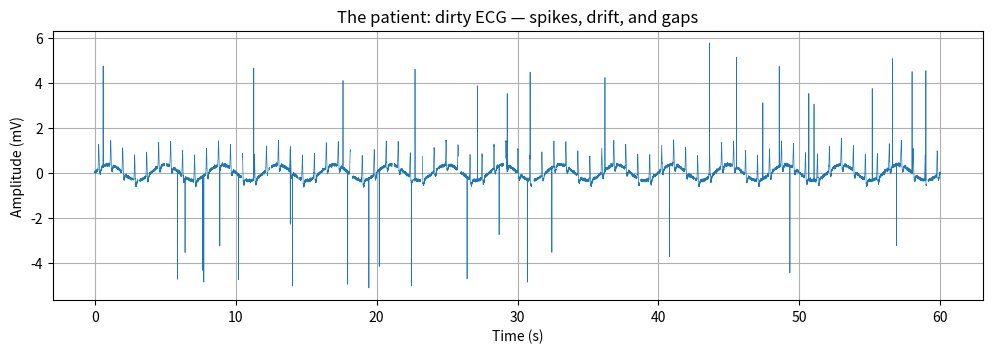
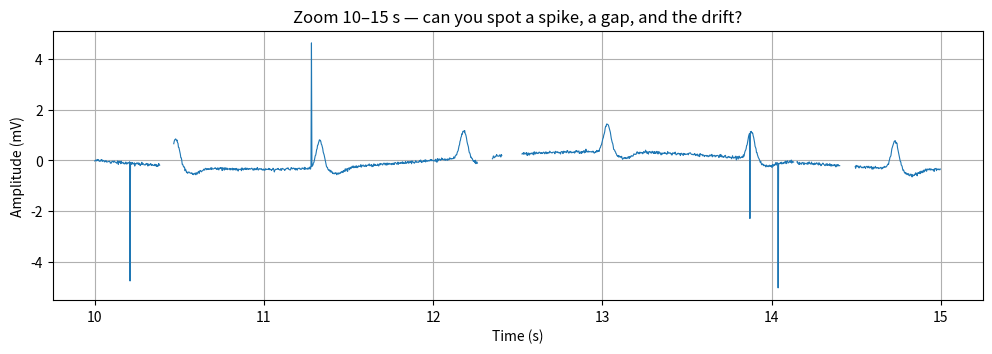

Write the Python code that produced these figures, in order.
import numpy as np
import pandas as pd
import matplotlib.pyplot as plt
from scipy.signal import medfilt

plt.rcParams['figure.figsize'] = (12, 3.5)
plt.rcParams['axes.grid'] = True
print("NumPy", np.__version__, "· Pandas", pd.__version__)

# --- Lab data setup: load ECG and damage it (run once, do not edit) ----------
FS = 360                                        # sampling rate, Hz
rng = np.random.default_rng(240)

try:                                            # real 5-minute MIT-BIH excerpt
    from scipy.datasets import electrocardiogram
    clean_reference = electrocardiogram()[:60 * FS]          # first 60 s
    SOURCE = "MIT-BIH (real recording)"
except Exception:                               # offline fallback: synthetic ECG
    t = np.arange(0, 60, 1 / FS)
    beat = 1.1 * np.exp(-((t % 0.85) - 0.28) ** 2 / 0.0009)
    clean_reference = (beat - 0.25 * np.exp(-((t % 0.85) - 0.38) ** 2 / 0.004)
                       + 0.03 * rng.standard_normal(t.size))
    SOURCE = "synthetic (offline fallback)"

n = clean_reference.size
t = np.arange(n) / FS
dirty = clean_reference.copy()

# 1) baseline wander — slow 0.25 Hz drift (breathing / loose electrode)
dirty += 0.35 * np.sin(2 * np.pi * 0.25 * t)

# 2) electrode-pop spikes — 40 impulses of ±3–5 mV
spike_idx = rng.choice(n, size=40, replace=False)
dirty[spike_idx] += rng.choice([-1, 1], 40) * rng.uniform(3, 5, 40)

# 3) dropouts — 25 gaps of 5–60 samples become NaN
for start in rng.choice(n - 80, size=25, replace=False):
    dirty[start : start + rng.integers(5, 60)] = np.nan

dirty = pd.Series(dirty)
print(f"ecg loaded from {SOURCE}: {n} samples = {n/FS:.0f} s at {FS} Hz")
print(f"damage injected: {dirty.isna().sum()} NaN samples, 40 spikes, baseline wander")

print("NaN count   :", dirty.isna().sum())
print("NaN fraction:", f"{dirty.isna().mean():.2%}   (small fraction -> interpolation is honest)")

plt.plot(t, dirty, linewidth=0.5)
plt.xlabel("Time (s)"); plt.ylabel("Amplitude (mV)")
plt.title("The patient: dirty ECG — spikes, drift, and gaps")
plt.show()

# Zoom into 5 seconds so the three kinds of damage are visible individually
start, stop = 10, 15
sl = slice(int(start * FS), int(stop * FS))
plt.plot(t[sl], dirty[sl], linewidth=0.8)
plt.xlabel("Time (s)"); plt.ylabel("Amplitude (mV)")
plt.title(f"Zoom {start}–{stop} s — can you spot a spike, a gap, and the drift?")
plt.show()

# TODO: replace None with your chosen values
LIMIT_MS = None      # e.g. somewhere between 20 and 100 (milliseconds)
KERNEL   = None      # odd number, e.g. 3–9 (samples)
WINDOW   = None      # e.g. 5–25 (samples) — remember the QRS guardrail!

if None in (LIMIT_MS, KERNEL, WINDOW):
    print("choose your three constants above before continuing")
else:
    print(f"limit = {LIMIT_MS} ms = {int(LIMIT_MS/1000*FS)} samples | "
          f"kernel = {KERNEL} | window = {WINDOW}")
    assert KERNEL % 2 == 1, "median filter kernel must be odd!" 

# Step 1 — repair the holes (linear interpolation, capped)
if None in (LIMIT_MS, KERNEL, WINDOW):
    print("constants not chosen yet"); step1 = None
else:
    limit_samples = int(LIMIT_MS / 1000 * FS)
    step1 = dirty.interpolate(method="linear", limit=limit_samples)
    print("NaN remaining after repair:", step1.isna().sum(),
          " (gaps longer than your limit stay honest NaN)")
    step1 = step1.ffill().bfill()      # close any stragglers at the edges
    plt.plot(t[sl], step1[sl], linewidth=0.8)
    plt.title("after step 1 — holes bridged"); plt.xlabel("Time (s)"); plt.show()

# Step 2 — kill the spikes (median filter)
if step1 is None:
    print("finish the steps above first"); step2 = None
else:
    step2 = pd.Series(medfilt(step1, kernel_size=KERNEL))
    plt.plot(t[sl], step2[sl], linewidth=0.8)
    plt.title("after step 2 — spikes gone (are the QRS peaks still there?)")
    plt.xlabel("Time (s)"); plt.show()

# Step 3 — smooth the residual noise (moving average)
if step2 is None:
    print("finish the steps above first"); step3 = None
else:
    step3 = step2.rolling(window=WINDOW, center=True, min_periods=1).mean()
    plt.plot(t[sl], step3[sl], linewidth=0.8)
    plt.title("after step 3 — smoothed  (QRS guardrail check!)")
    plt.xlabel("Time (s)"); plt.show()

# Step 4 — remove the baseline wander, then z-score normalise
# The wander is a very slow trend: estimate it with a LONG moving average (~1 s), subtract it.
if step3 is None:
    print("finish the steps above first"); cleaned = None
else:
    baseline = step3.rolling(window=FS, center=True, min_periods=1).mean()
    detrended = step3 - baseline
    cleaned = (detrended - detrended.mean()) / detrended.std()
    plt.plot(t[sl], cleaned[sl], linewidth=0.8)
    plt.title("after step 4 — detrended and z-scored")
    plt.xlabel("Time (s)"); plt.ylabel("z-score"); plt.show()

def snr_db(x):
    """Week 2's quick SNR estimate (nan-aware): sample-to-sample diff as the noise proxy."""
    x = np.asarray(x, dtype=float)
    x = x[~np.isnan(x)]
    noise = np.diff(x) / np.sqrt(2)
    return 10 * np.log10(np.var(x) / np.var(noise))

if cleaned is None:
    print("finish Task 3 first")
else:
    fig, axes = plt.subplots(2, 1, figsize=(12, 6), sharex=True)
    axes[0].plot(t[sl], dirty[sl], linewidth=0.7)
    axes[0].set_title("BEFORE — dirty")
    axes[1].plot(t[sl], cleaned[sl], linewidth=0.7, color="darkred")
    axes[1].set_title("AFTER — your cleaning")
    axes[1].set_xlabel("Time (s)")
    plt.tight_layout(); plt.show()

    print(f"SNR before : {snr_db(dirty):6.1f} dB")
    print(f"SNR after  : {snr_db(cleaned):6.1f} dB")

    ref = (clean_reference - clean_reference.mean()) / clean_reference.std()
    r = np.corrcoef(cleaned, ref)[0, 1]
    print(f"correlation with the undamaged original: r = {r:.3f}   (closer to 1 = better repair)")

# Bonus playground — copy the pipeline here and experiment
